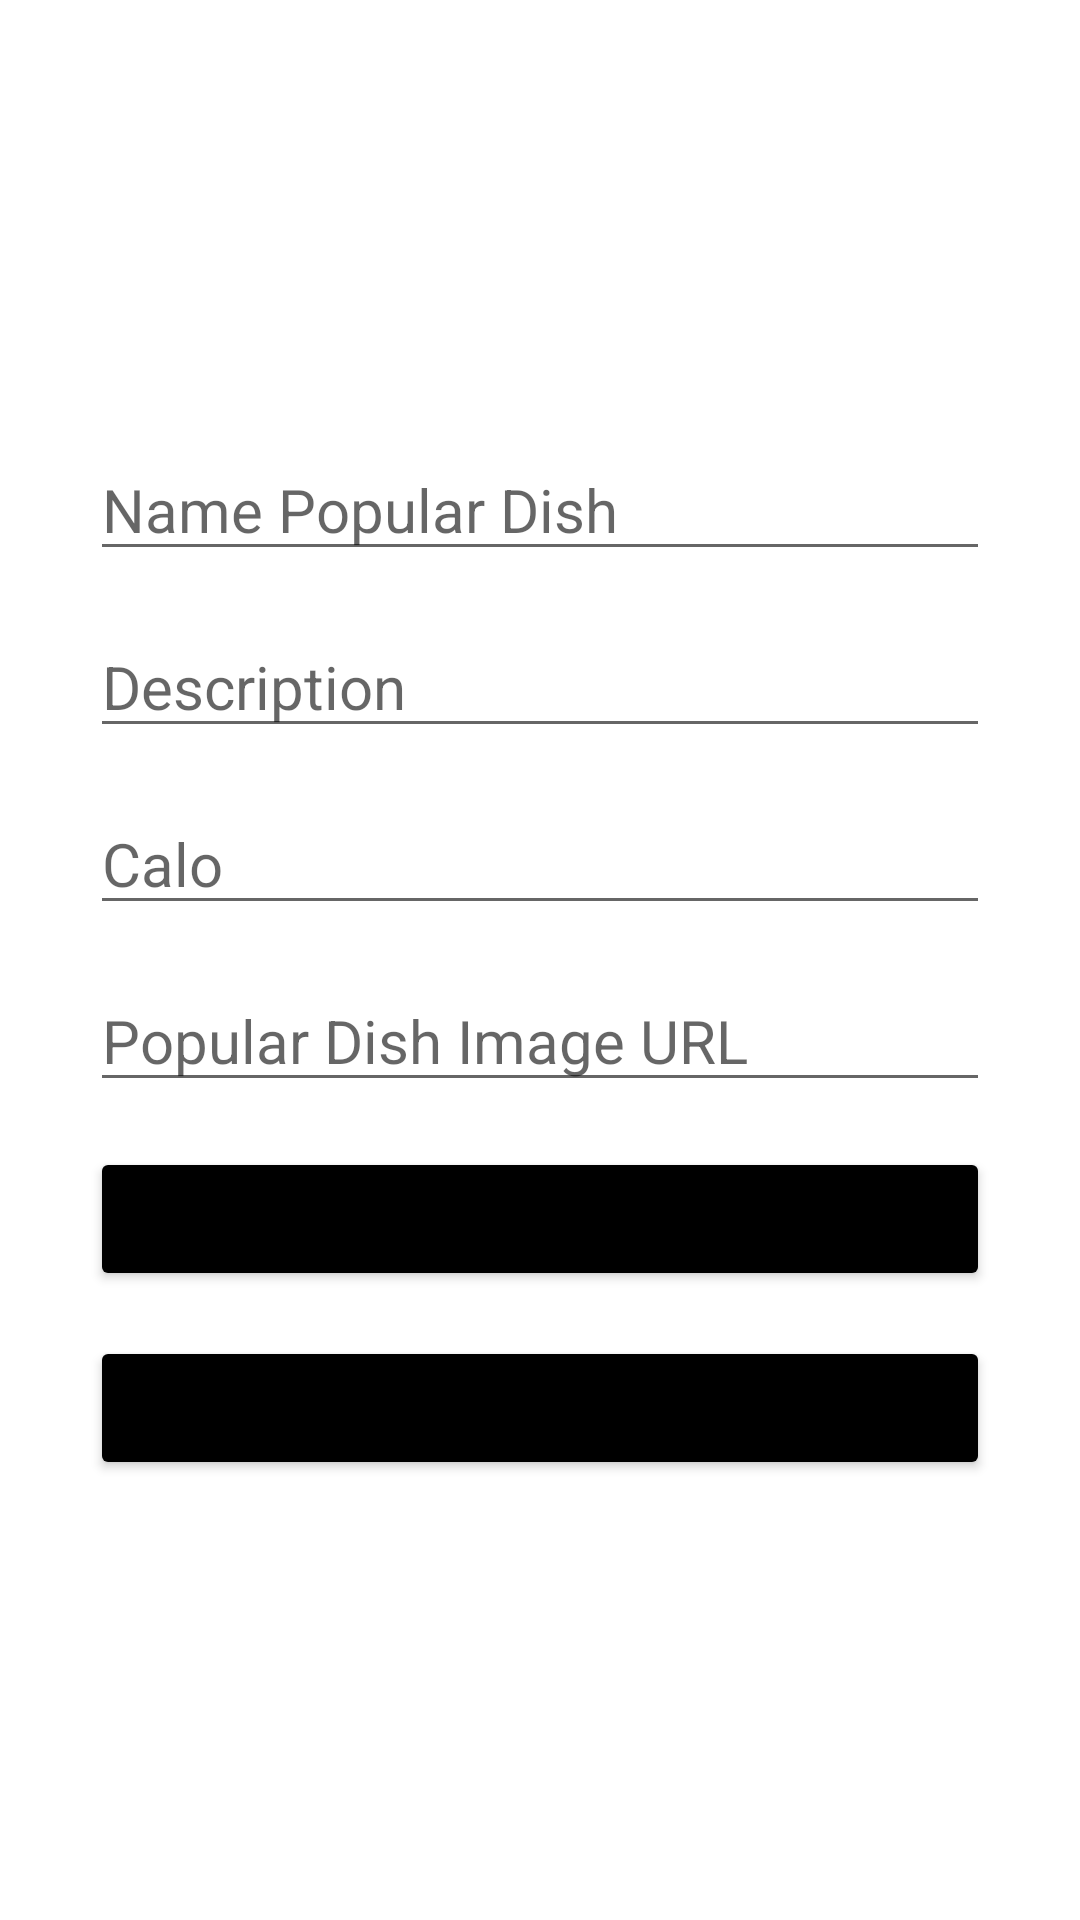

The Android layout XML behind this screen, and the referenced resources:
<!-- AndroidManifest.xml: application theme Theme.Adminsdfd -->
<!-- res/layout/activity_add_data_popular.xml -->
<?xml version="1.0" encoding="utf-8"?>
<androidx.appcompat.widget.LinearLayoutCompat xmlns:android="http://schemas.android.com/apk/res/android"
    xmlns:app="http://schemas.android.com/apk/res-auto"
    xmlns:tools="http://schemas.android.com/tools"
    android:layout_width="match_parent"
    android:layout_height="match_parent"
    tools:context=".addDataPopular"
    android:orientation="vertical"
    android:gravity="center">
    <EditText
        android:layout_width="300dp"
        android:layout_height="wrap_content"
        android:id="@+id/add_name"
        android:textSize="20sp"
        android:hint="Name Popular Dish"
        android:layout_marginBottom="15dp"
        android:textColor="#000"/>

    <EditText
        android:layout_width="300dp"
        android:layout_height="wrap_content"
        android:id="@+id/add_despo"
        android:textSize="20sp"
        android:hint="Description"
        android:layout_marginBottom="15dp"
        android:textColor="#000"/>

    <EditText
        android:layout_width="300dp"
        android:layout_height="wrap_content"
        android:id="@+id/add_calopo"
        android:textSize="20sp"
        android:hint="Calo"
        android:layout_marginBottom="15dp"
        android:textColor="#000"/>


    <EditText
        android:layout_width="300dp"
        android:layout_height="wrap_content"
        android:id="@+id/add_imgpo"
        android:textSize="20sp"
        android:hint="Popular Dish Image URL"
        android:layout_marginBottom="15dp"
        android:textColor="#000"/>

    <Button
        android:layout_width="300dp"
        android:layout_height="wrap_content"
        android:layout_marginBottom="15dp"
        android:id="@+id/add_submit"
        android:textSize="20sp"
        android:backgroundTint="@color/black"
        android:text="Add to Firebase"/>

    <Button
        android:layout_width="300dp"
        android:backgroundTint="@color/black"
        android:layout_height="wrap_content"
        android:id="@+id/add_back"
        android:textSize="20sp"
        android:text="Back"/>

</androidx.appcompat.widget.LinearLayoutCompat>
<!-- resources referenced by this layout -->
<resources>
  <style name="Theme.Adminsdfd" parent="Theme.MaterialComponents.DayNight.DarkActionBar">
          
          <item name="colorPrimary">@color/purple_500</item>
          <item name="colorPrimaryVariant">@color/purple_700</item>
          <item name="colorOnPrimary">@color/white</item>
          
          <item name="colorSecondary">@color/teal_200</item>
          <item name="colorSecondaryVariant">@color/teal_700</item>
          <item name="colorOnSecondary">@color/black</item>
          
          <item name="android:statusBarColor" tools:targetApi="l">?attr/colorPrimaryVariant</item>
          
      </style>
  <!-- not gathered from this repository: default colours our renderer supplied (Android Studio template values) -->
  <color name="purple_500">#FF6200EE</color>
  <color name="purple_700">#FF3700B3</color>
  <color name="teal_200">#FF03DAC5</color>
  <color name="teal_700">#FF018786</color>
  <color name="black">#FF000000</color>
  <color name="white">#FFFFFFFF</color>
</resources>
